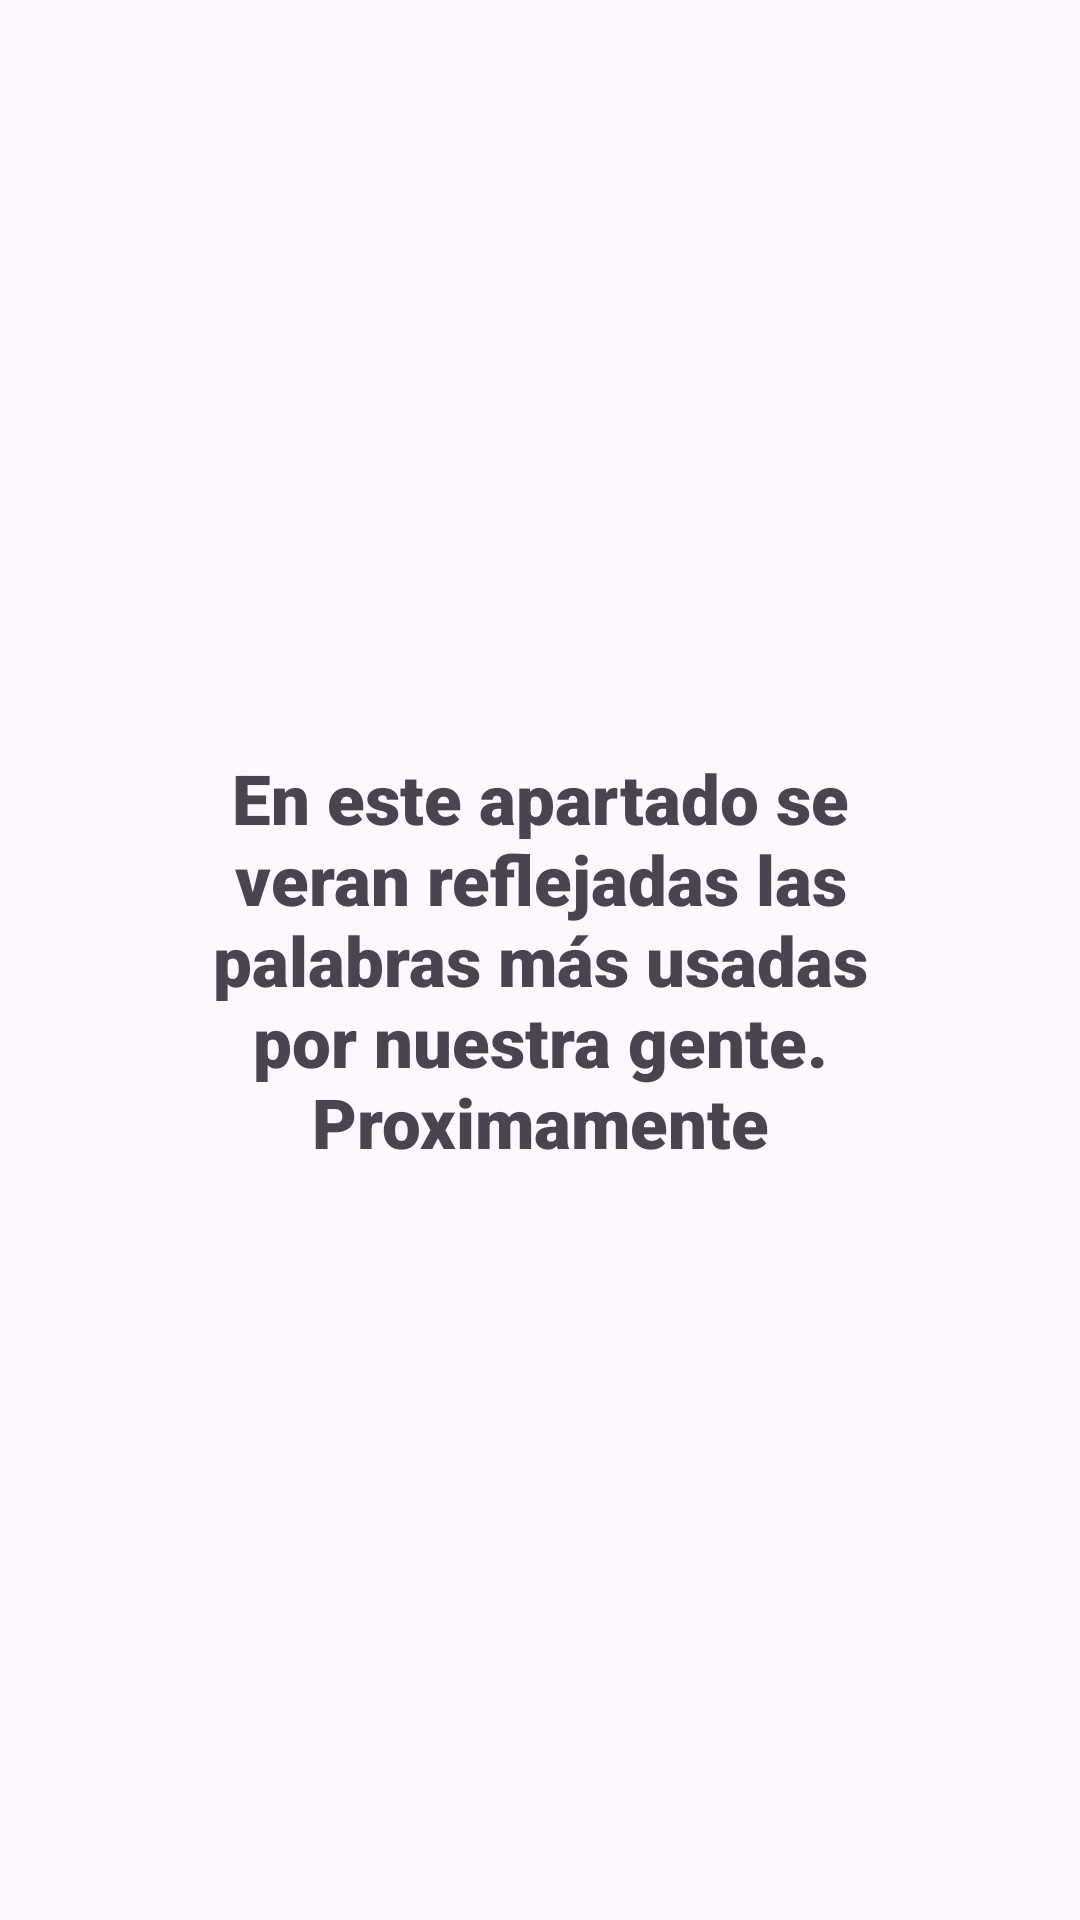

Layout XML and referenced resources for this Android screen:
<!-- AndroidManifest.xml: application theme Theme.Colaborartorioazulproject -->
<!-- res/layout/fragment_notification.xml -->
<?xml version="1.0" encoding="utf-8"?>
<RelativeLayout xmlns:android="http://schemas.android.com/apk/res/android"
    xmlns:tools="http://schemas.android.com/tools"
    android:layout_width="match_parent"
    android:layout_height="match_parent"
    tools:context=".fragment.NotificationFragment">

    <com.google.android.material.appbar.AppBarLayout
        android:id="@+id/bar"
        android:layout_width="match_parent"
        android:layout_height="wrap_content"
        android:background="?android:attr/windowBackground">

        <androidx.appcompat.widget.Toolbar
            android:id="@+id/toolbar"
            android:layout_width="match_parent"
            android:layout_height="wrap_content"
            android:background="?android:attr/windowBackground"
            android:visibility="gone">

            <RelativeLayout
                android:layout_width="match_parent"
                android:layout_height="wrap_content">

                <TextView
                    android:layout_width="wrap_content"
                    android:layout_height="wrap_content"
                    android:textSize="18sp"
                    android:text="Notifications"
                    android:textColor="@color/colorPrimaryDark"
                    android:textStyle="bold"/>

            </RelativeLayout>

        </androidx.appcompat.widget.Toolbar>
    </com.google.android.material.appbar.AppBarLayout>

    <androidx.recyclerview.widget.RecyclerView
        android:layout_below="@id/bar"
        android:layout_width="match_parent"
        android:layout_height="wrap_content"
        android:id="@+id/recycler_view"
        android:visibility="gone"/>

    <ListView
        android:id="@+id/wordsListView"
        android:layout_width="match_parent"
        android:layout_height="match_parent"
        android:visibility="gone" />

    <TextView
        android:layout_width="match_parent"
        android:layout_height="wrap_content"
        android:layout_below="@+id/bar"
        android:layout_alignParentBottom="true"
        android:layout_marginStart="50dp"
        android:layout_marginTop="50dp"
        android:layout_marginEnd="50dp"
        android:layout_marginBottom="50dp"
        android:fontFamily="sans-serif-black"
        android:gravity="center"
        android:text="En este apartado se veran reflejadas las palabras más usadas por nuestra gente. Proximamente"
        android:textSize="23dp" />

</RelativeLayout>
<!-- resources referenced by this layout -->
<resources>
  <color name="colorPrimaryDark">#403d3d</color>
  <style name="Theme.Colaborartorioazulproject" parent="Theme.MaterialComponents.DayNight.DarkActionBar">
          
          <item name="colorPrimary">@color/purple_500</item>
          <item name="colorPrimaryVariant">@color/purple_700</item>
          <item name="colorOnPrimary">@color/white</item>
          
          <item name="colorSecondary">@color/teal_200</item>
          <item name="colorSecondaryVariant">@color/teal_700</item>
          <item name="colorOnSecondary">@color/black</item>
          
          <item name="android:statusBarColor">?attr/colorPrimaryVariant</item>
          
      </style>
  <color name="purple_500">#FF6200EE</color>
  <color name="purple_700">#FF3700B3</color>
  <color name="white">#FFFFFFFF</color>
  <color name="teal_200">#FF03DAC5</color>
  <color name="teal_700">#FF018786</color>
  <color name="black">#FF000000</color>
</resources>
